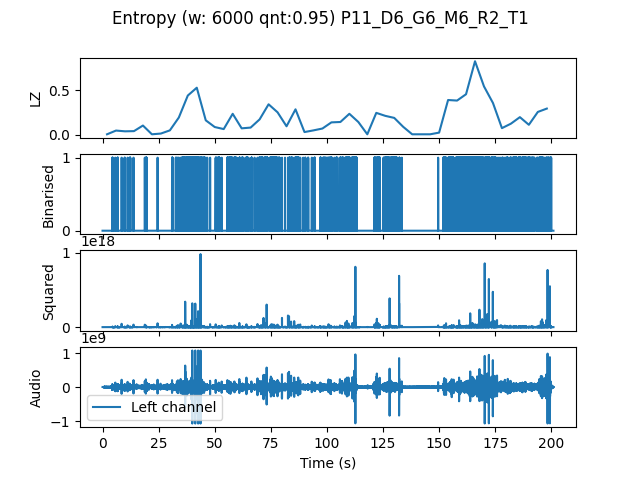

The file beside this chart, header and first rows:
, t0, LZ, CTW
mean, 301440, 0.1773, 0.2339
0.0, 0.0, 0.004184, 0.0004299
4.0, 4.0, 0.04602, 0.05435
8.0, 8.0, 0.03765, 0.03321
12.0, 12.0, 0.03974, 0.04273
16.0, 16.0, 0.1025, 0.1325
20.0, 20.0, 0.004184, 0.0004299
24.0, 24.0, 0.01255, 0.005928
28.0, 28.0, 0.04811, 0.05962
32.0, 32.0, 0.1924, 0.342
36.0, 36.0, 0.4393, 0.5337
40.0, 40.0, 0.5271, 0.5812
44.0, 44.0, 0.1611, 0.1657
48.0, 48.0, 0.08576, 0.2178
52.0, 52.0, 0.06275, 0.07109
56.0, 56.0, 0.2343, 0.2848
60.0, 60.0, 0.07112, 0.08763
64.0, 64.0, 0.07949, 0.09293
68.0, 68.0, 0.1715, 0.2721
72.0, 72.0, 0.341, 0.4289
76.0, 76.0, 0.251, 0.2821
80.0, 80.0, 0.09413, 0.1181
84.0, 84.0, 0.2845, 0.5204
88.0, 88.0, 0.02929, 0.03391
92.0, 92.0, 0.04811, 0.0583
96.0, 96.0, 0.06903, 0.07978
100.0, 100.0, 0.1381, 0.2082
104.0, 104.0, 0.1422, 0.2231
108.0, 108.0, 0.2343, 0.2773
112.0, 112.0, 0.1422, 0.1947
116.0, 116.0, 0.004184, 0.0004299
120.0, 120.0, 0.2447, 0.3965
124.0, 124.0, 0.2113, 0.2713
128.0, 128.0, 0.1883, 0.317
132.0, 132.0, 0.08786, 0.09794
136.0, 136.0, 0.004184, 0.0004299
140.0, 140.0, 0.004184, 0.0004299
144.0, 144.0, 0.004184, 0.0004299
148.0, 148.0, 0.02301, 0.02444
152.0, 152.0, 0.3891, 0.5365
156.0, 156.0, 0.3828, 0.5037
160.0, 160.0, 0.4539, 0.5702
164.0, 164.0, 0.8242, 0.8456
168.0, 168.0, 0.5418, 0.5855
172.0, 172.0, 0.3556, 0.4365
176.0, 176.0, 0.07321, 0.2318
180.0, 180.0, 0.1234, 0.1951
184.0, 184.0, 0.1966, 0.3363
188.0, 188.0, 0.1109, 0.1473
192.0, 192.0, 0.2552, 0.436
196.0, 196.0, 0.2929, 0.3566
